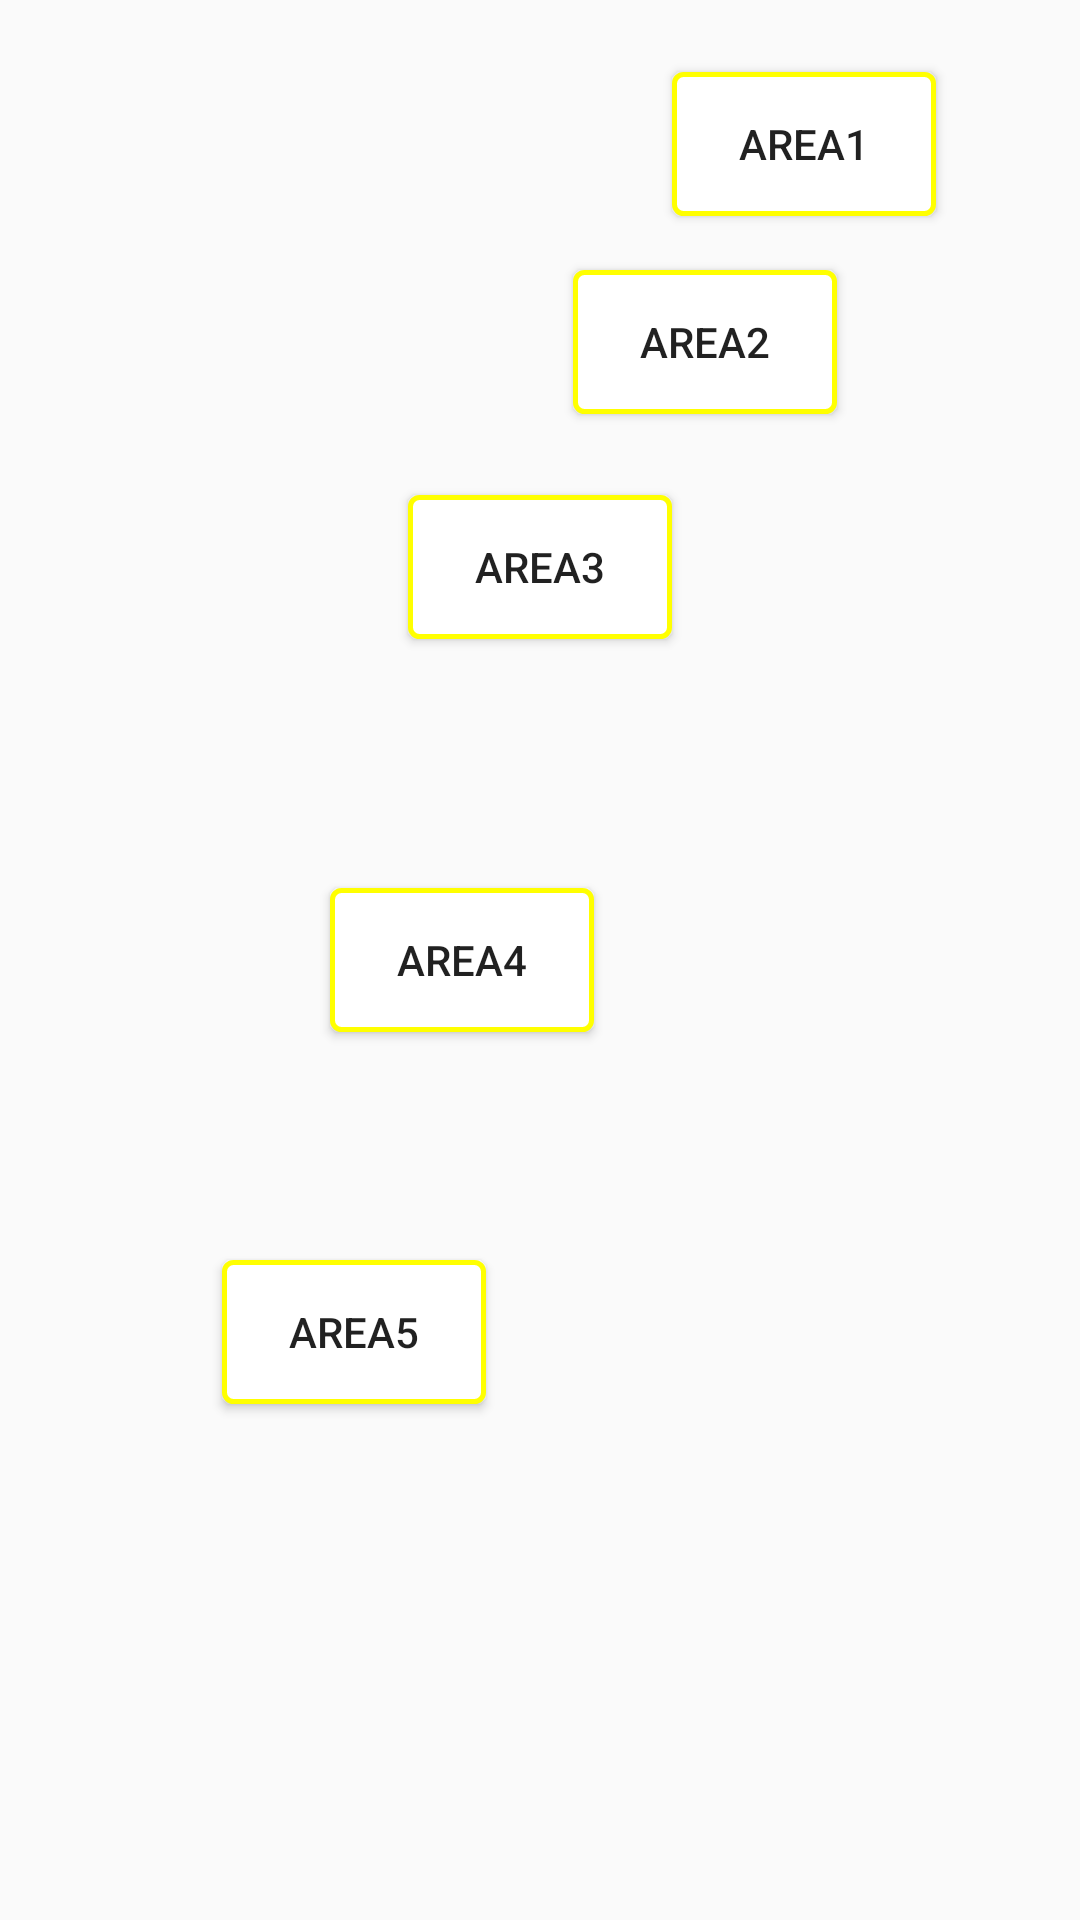

The Android layout XML behind this screen, and the referenced resources:
<!-- AndroidManifest.xml: application theme AppTheme -->
<!-- res/layout/activity_slot_one.xml -->
<?xml version="1.0" encoding="utf-8"?>
<RelativeLayout xmlns:android="http://schemas.android.com/apk/res/android"
    xmlns:app="http://schemas.android.com/apk/res-auto"
    xmlns:tools="http://schemas.android.com/tools"
    android:layout_width="match_parent"
    android:layout_height="match_parent"
    android:background="@drawable/slot1"
    tools:context=".Activity.Activity.SlotOne">

    <Button
        android:id="@+id/area1"
        android:layout_width="wrap_content"
        android:layout_height="wrap_content"
        android:layout_alignParentStart="true"
        android:layout_alignParentLeft="true"
        android:layout_alignParentTop="true"
        android:layout_marginStart="224dp"
        android:layout_marginLeft="224dp"
        android:layout_marginTop="24dp"
        android:background="@drawable/button_slot"
        android:text="area1" />
    <Button
        android:id="@+id/area2"
        android:layout_width="wrap_content"
        android:layout_height="wrap_content"
        android:layout_alignParentStart="true"
        android:layout_alignParentLeft="true"
        android:layout_alignParentTop="true"
        android:layout_marginStart="191dp"
        android:layout_marginLeft="191dp"
        android:layout_marginTop="90dp"
        android:text="area2"
        android:background="@drawable/button_slot"/>

    <Button
        android:id="@+id/area3"
        android:layout_width="wrap_content"
        android:layout_height="wrap_content"
        android:layout_alignParentTop="true"
        android:layout_centerHorizontal="true"
        android:layout_marginTop="165dp"
        android:background="@drawable/button_slot"
        android:text="area3" />

    <Button
        android:id="@+id/area4"
        android:layout_width="wrap_content"
        android:layout_height="wrap_content"
        android:layout_alignParentStart="true"
        android:layout_alignParentLeft="true"
        android:layout_centerVertical="true"
        android:layout_marginStart="110dp"
        android:layout_marginLeft="110dp"
        android:background="@drawable/button_slot"
        android:text="area4" />

    <Button
        android:id="@+id/area5"
        android:layout_width="wrap_content"
        android:layout_height="wrap_content"
        android:layout_alignParentStart="true"
        android:layout_alignParentLeft="true"
        android:layout_alignParentBottom="true"
        android:layout_marginStart="74dp"
        android:layout_marginLeft="74dp"
        android:layout_marginBottom="172dp"
        android:background="@drawable/button_slot"
        android:text="area5" />
</RelativeLayout>
<!-- resources referenced by this layout -->
<resources>
  <!-- drawable button_slot (drawable) -->
  <?xml version="1.0" encoding="utf-8"?>
  <shape xmlns:android="http://schemas.android.com/apk/res/android"
      android:shape="rectangle">
      <gradient android:startColor="#FFFFFF"
          android:endColor="#FFFFFF"
          android:angle="270" />
      <corners android:radius="3dp" />
      <stroke android:width="5px" android:color="#ffff00" />
  
  </shape>
  <style name="AppTheme" parent="Theme.AppCompat.Light.DarkActionBar">
  
  
          
      </style>
</resources>
